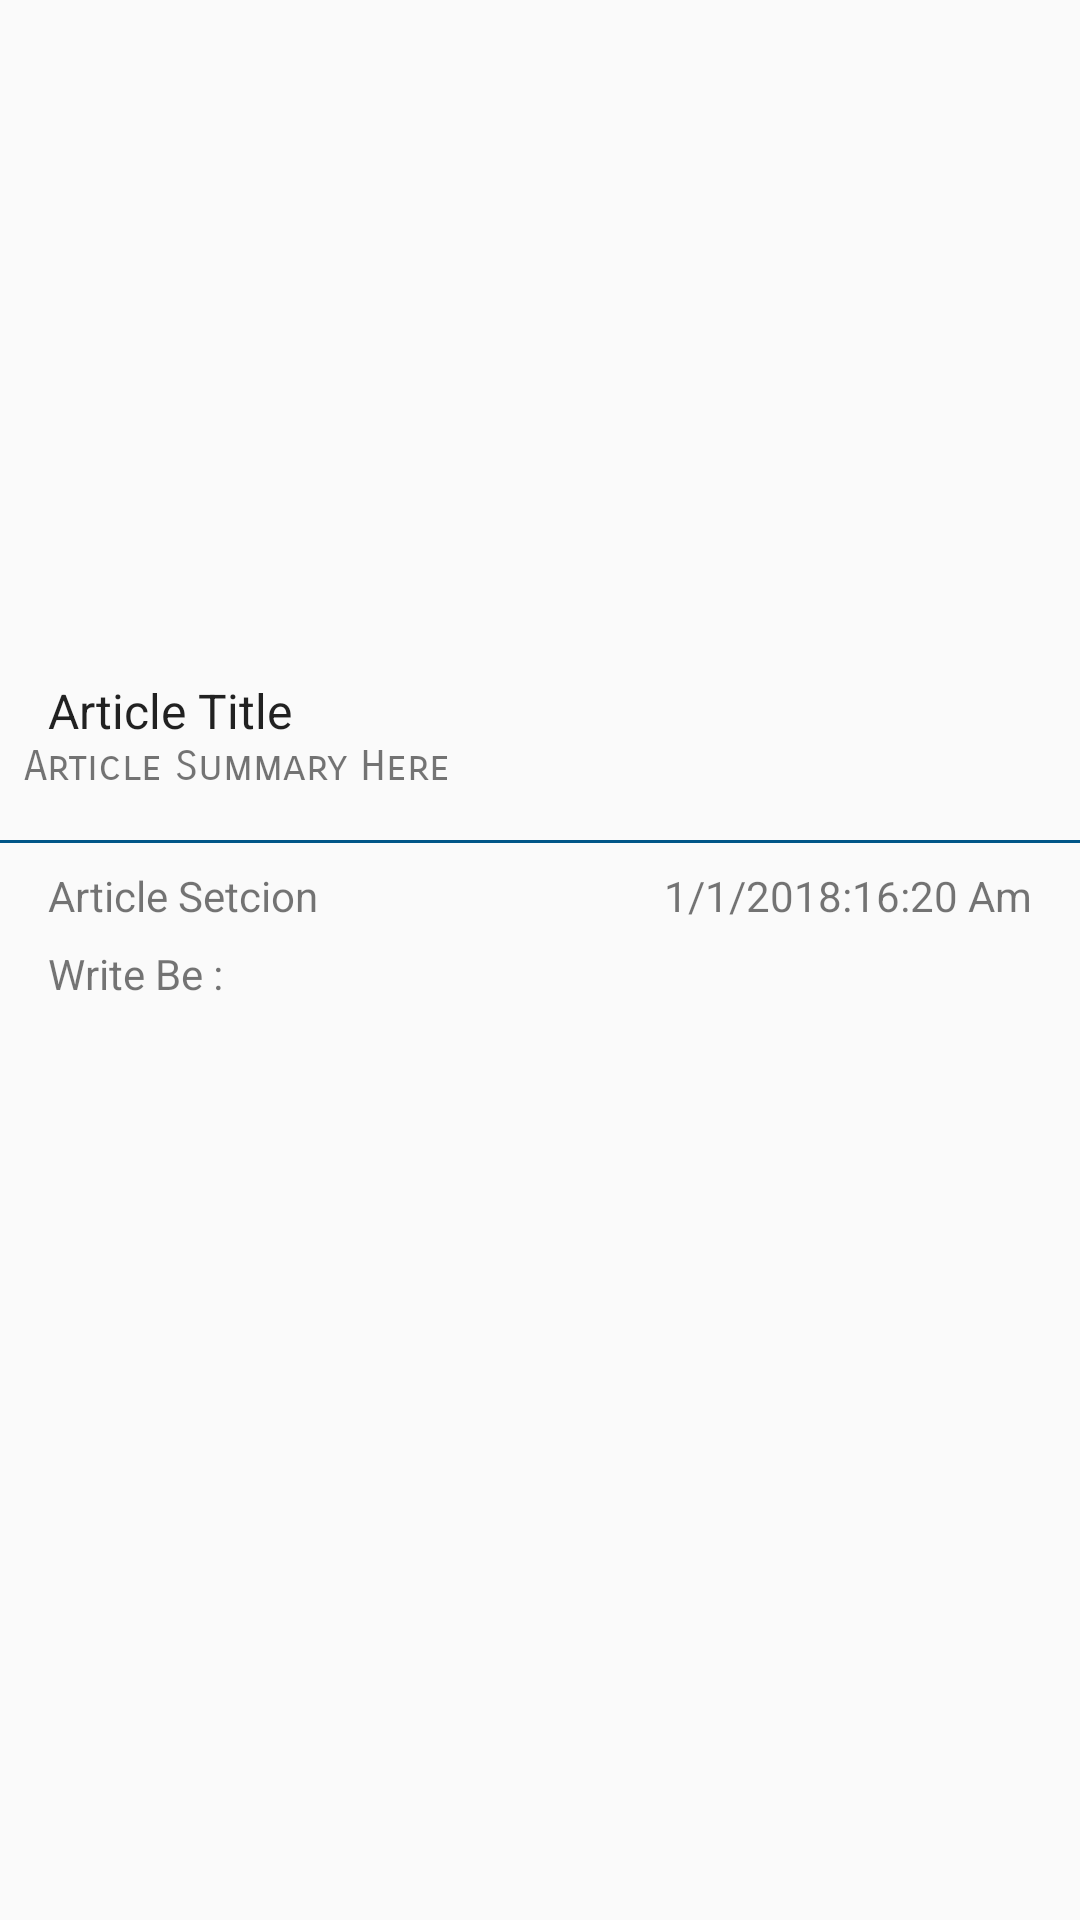

The Android layout XML behind this screen, and the referenced resources:
<!-- AndroidManifest.xml: application theme AppTheme -->
<!-- res/layout/card_content.xml -->
<?xml version="1.0" encoding="utf-8"?>
<android.support.constraint.ConstraintLayout xmlns:android="http://schemas.android.com/apk/res/android"
    xmlns:app="http://schemas.android.com/apk/res-auto"
    xmlns:tools="http://schemas.android.com/tools"
    android:layout_width="match_parent"
    android:layout_height="match_parent"
    android:layout_gravity="center_vertical|fill_vertical"
    android:orientation="vertical"
    tools:layout_editor_absoluteY="25dp">


    <ImageView
        android:id="@+id/articleImag"
        android:layout_width="0dp"
        android:layout_height="198dp"
        android:layout_marginTop="8dp"
        android:scaleType="centerCrop"
        app:layout_constraintDimensionRatio="w,16:9"
        app:layout_constraintLeft_toLeftOf="parent"
        app:layout_constraintRight_toRightOf="parent"
        app:layout_constraintTop_toTopOf="parent"
        app:srcCompat="@drawable/jeddah_park_png" />

    <TextView
        android:id="@+id/txvTitle"
        android:layout_width="wrap_content"
        android:layout_height="21dp"
        android:layout_marginLeft="16dp"
        android:layout_marginTop="20dp"
        android:fontFamily="sans-serif"
        android:text="@string/articleTitle"
        android:textAppearance="?android:attr/textAppearanceLarge"
        android:textSize="16sp"
        app:layout_constraintLeft_toLeftOf="parent"
        app:layout_constraintTop_toBottomOf="@+id/articleImag"
        tools:text="Article Title " />

    <TextView
        android:id="@+id/txvSummary"
        android:layout_width="wrap_content"
        android:layout_height="wrap_content"
        android:layout_marginLeft="16dp"
        android:layout_marginStart="8dp"
        android:fontFamily="sans-serif-smallcaps"
        android:inputType="textMultiLine"
        android:paddingEnd="15dp"
        android:text="@string/article_summary"
        android:textAlignment="center"
        android:textAppearance="?android:attr/textAppearanceSmall"
        app:layout_constraintLeft_toLeftOf="parent"
        app:layout_constraintStart_toStartOf="parent"
        app:layout_constraintTop_toBottomOf="@+id/txvTitle"
        tools:text="Article Summary Here " />

    <View
        android:id="@+id/dividerView"
        android:layout_width="0dp"
        android:layout_height="1dp"
        android:layout_marginTop="8dp"
        android:background="@color/colorPrimary"
        app:layout_constraintBottom_toTopOf="@+id/txvDate"
        app:layout_constraintEnd_toEndOf="parent"
        app:layout_constraintStart_toStartOf="parent"
        app:layout_constraintTop_toBottomOf="@+id/txvSummary" />

    <TextView
        android:id="@+id/txvSection"
        android:layout_width="wrap_content"
        android:layout_height="18dp"
        android:layout_marginLeft="16dp"
        android:layout_marginTop="8dp"
        android:fontFamily="sans-serif"
        android:text="@string/article_section"
        android:textAppearance="?android:attr/textAppearanceSmall"
        app:layout_constraintLeft_toLeftOf="parent"
        app:layout_constraintTop_toBottomOf="@+id/dividerView"
        tools:text="Sport" />

    <TextView
        android:id="@+id/txvDate"
        android:layout_width="wrap_content"
        android:layout_height="17dp"
        android:layout_marginRight="16dp"
        android:fontFamily="sans-serif"
        android:text="@string/article_date"
        android:textAppearance="?android:attr/textAppearanceSmall"
        app:layout_constraintBaseline_toBaselineOf="@+id/txvSection"
        app:layout_constraintRight_toRightOf="parent"
        tools:text="1-1-2018:16:15 Am" />

    <TextView
        android:id="@+id/txvAuthor"
        android:layout_width="wrap_content"
        android:layout_height="wrap_content"
        android:layout_marginStart="16dp"
        android:layout_marginTop="8dp"
        android:fontFamily="sans-serif"
        android:text="@string/article_author"
        android:textAppearance="?android:attr/textAppearanceSmall"
        app:layout_constraintStart_toStartOf="parent"
        app:layout_constraintTop_toBottomOf="@+id/txvSection"
        tools:Text="Author Name" />
</android.support.constraint.ConstraintLayout>
<!-- resources referenced by this layout -->
<resources>
  <color name="colorPrimary">#005688</color>
  <string name="articleTitle">Article Title</string>
  <string name="article_author">Write Be :</string>
  <string name="article_date">1/1/2018:16:20 Am</string>
  <string name="article_section">Article Setcion</string>
  <string name="article_summary">Article Summary Here</string>
  <style name="AppTheme" parent="Theme.AppCompat.Light.NoActionBar">
          
          <item name="colorPrimary">@color/colorPrimary</item>
          <item name="colorPrimaryDark">@color/colorPrimaryDark</item>
          <item name="colorAccent">@color/colorAccent</item>
      </style>
  <color name="colorPrimaryDark">#00456e</color>
  <color name="colorAccent">#4bc5de</color>
</resources>
